Dataset: processed (GitHub, shaguntalwar17/BrainTumor_CDSS). Classes: glioma, meningioma, no tumor, pituitary tumor.

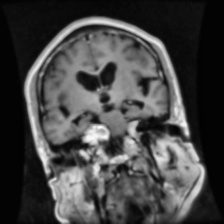
Label: meningioma

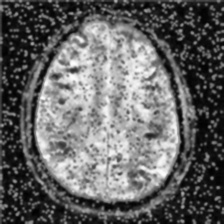
Label: no tumor

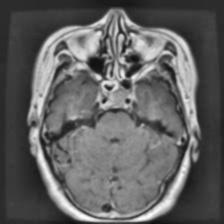
Label: pituitary tumor

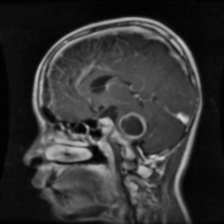
Label: glioma

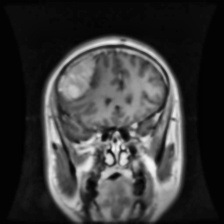
Label: meningioma

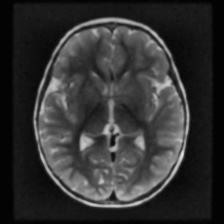
Label: no tumor
